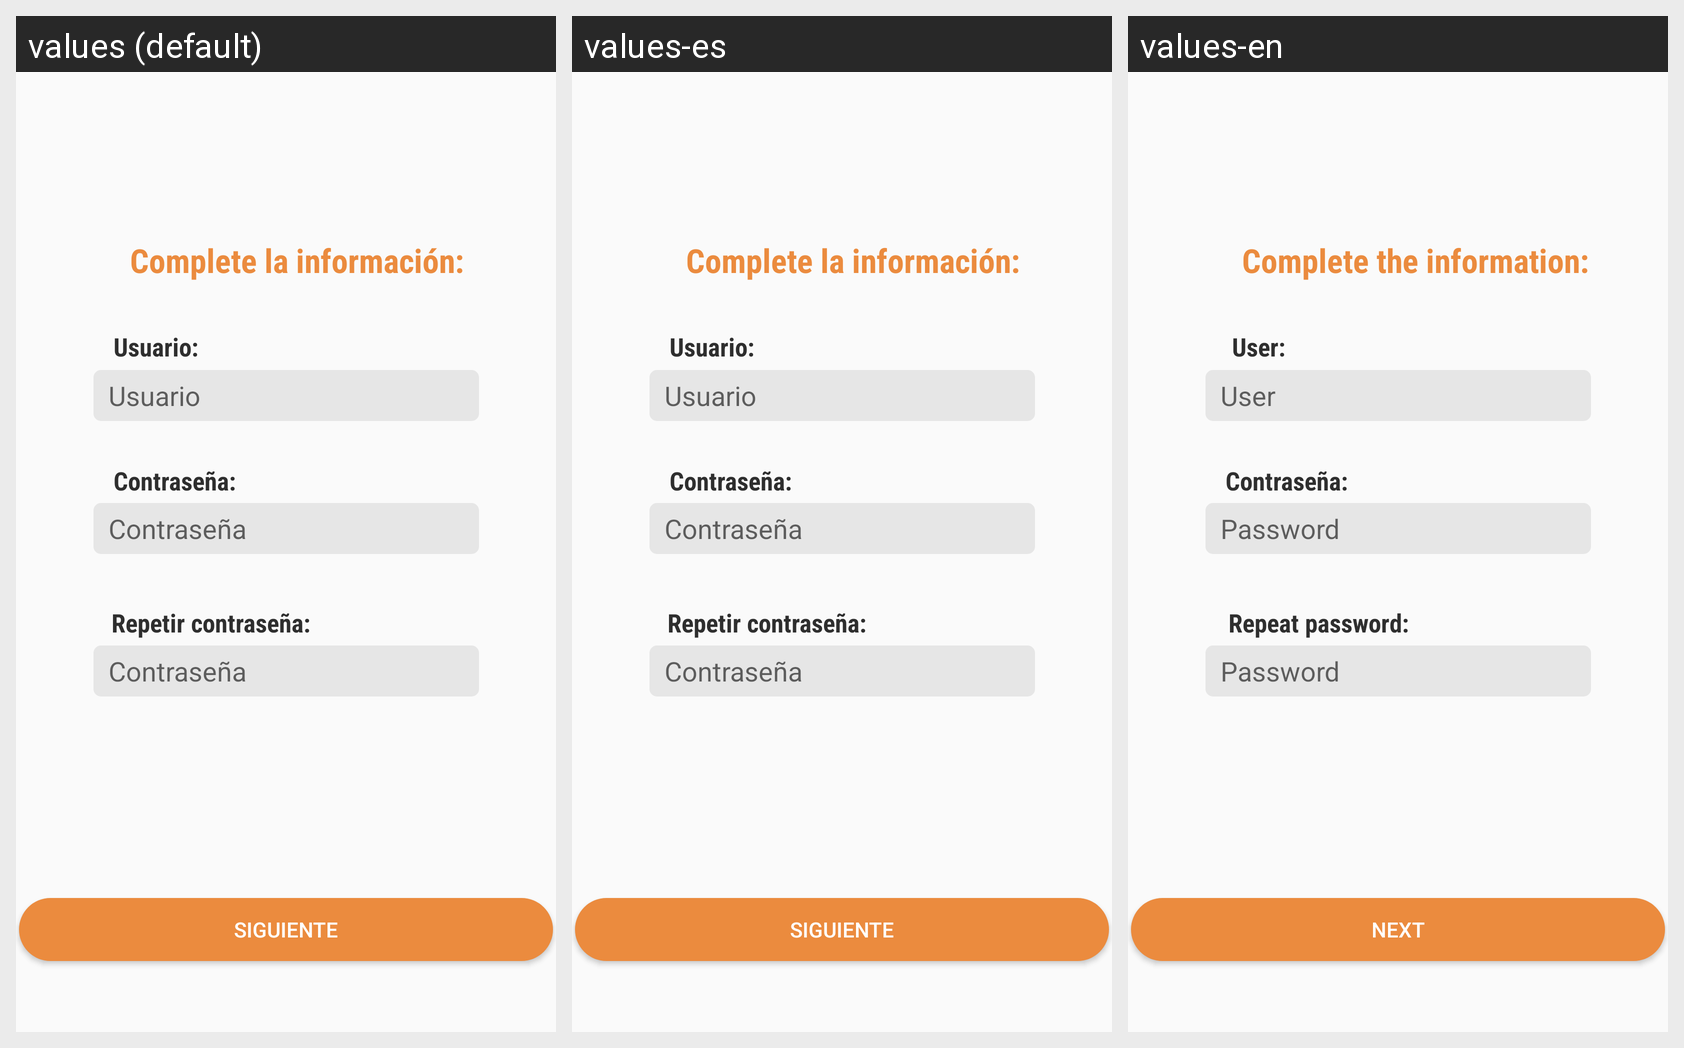

The Android screen above is rendered under several locales of the same app. Produce the string resources it draws, with the default and per-locale values.
Android screen res/layout/fragmento_registro2.xml rendered under 3 locales, left to right: values (default), values-es, values-en. Device: Nexus 5 (rendered at 1080×1920; each locale shown at half size, 540×960, under a caption strip naming it); theme Theme.AppCompat.Light.NoActionBar.
Strings drawn on this screen, with the default value and each locale's value (text and hints the layout hard-codes, and strings that could not be matched under every locale, appear in the picture but are not listed):

str96
  values: Usuario
  values-es: Usuario
  values-en: User

str97
  values: Contraseña
  values-es: Contraseña
  values-en: Password

str10
  values: Usuario:
  values-es: Usuario:
  values-en: User:

str9
  values: Complete la información:
  values-es: Complete la información:
  values-en: Complete the information:

str12
  values: Repetir contraseña:
  values-es: Repetir contraseña:
  values-en: Repeat password:

str13
  values: Siguiente
  values-es: Siguiente
  values-en: Next
